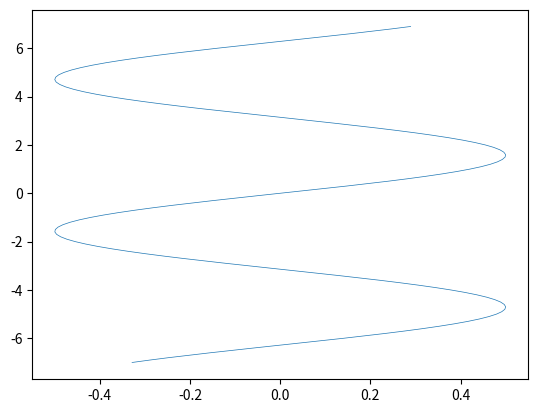

Reproduce this figure in Python.
import matplotlib.pyplot as plot
import numpy as np

fig, ax = plot.subplots()

result = [[],[]]
for n in range(-700,700,10):
    result[0].append(np.sin(n/100)*0.5)
    result[1].append(n/100)

ax.plot(result[0],result[1], lw = 0.5)
plot.show()
